Run: headless pygame with SDL's dummy video driver; simulated clock (each Clock.tick advances the game by its frame time, no real sleeping); random seed 0; keys injected as events and as key.get_pressed() state; mouse plan: one left click at the window centre at the start of phase 2, then a move to the lower-right quarter at the start of phase 3.
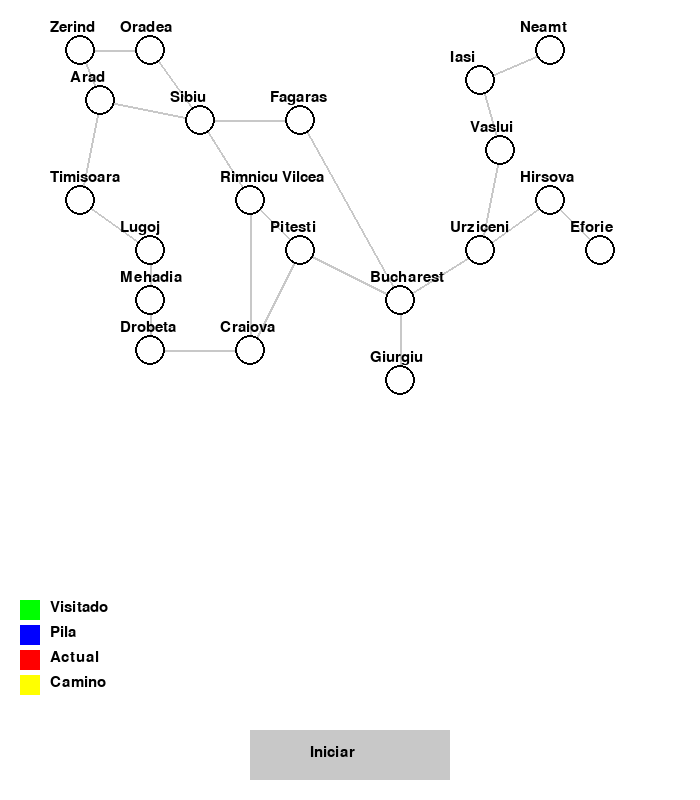
Frame 1 of 4 · flips 1–60 · no input
Frame 2 of 4 · flips 61–180 · clicked the window centre · tapped SPACE, RETURN · held RIGHT (→), D · screen unchanged from frame 1, image omitted
Frame 3 of 4 · flips 181–300 · moved the mouse to the lower-right quarter · held DOWN (↓), S · screen unchanged from frame 2, image omitted
Frame 4 of 4 · flips 301–420 · held LEFT (←), A, UP (↑), W · screen unchanged from frame 3, image omitted

The pygame program that drew these frames:

import pygame
import sys

rutas = {
    "Arad": {"Zerind": 75, "Sibiu": 140, "Timisoara": 118},
    "Bucharest": {"Fagaras": 211, "Pitesti": 101, "Giurgiu": 90, "Urziceni": 85},
    "Craiova": {"Drobeta": 120, "Rimnicu Vilcea": 146, "Pitesti": 138},
    "Drobeta": {"Mehadia": 75, "Craiova": 120},
    "Eforie": {"Hirsova": 86},
    "Fagaras": {"Sibiu": 99, "Bucharest": 211},
    "Giurgiu": {"Bucharest": 90},
    "Hirsova": {"Urziceni": 98, "Eforie": 86},
    "Iasi": {"Neamt": 87, "Vaslui": 92},
    "Lugoj": {"Timisoara": 111, "Mehadia": 70},
    "Mehadia": {"Lugoj": 70, "Drobeta": 75},
    "Neamt": {"Iasi": 87},
    "Oradea": {"Zerind": 71, "Sibiu": 151},
    "Pitesti": {"Rimnicu Vilcea": 97, "Craiova": 138, "Bucharest": 101},
    "Rimnicu Vilcea": {"Sibiu": 80, "Pitesti": 97, "Craiova": 146},
    "Sibiu": {"Arad": 140, "Oradea": 151, "Fagaras": 99, "Rimnicu Vilcea": 80},
    "Timisoara": {"Arad": 118, "Lugoj": 111},
    "Urziceni": {"Bucharest": 85, "Vaslui": 142, "Hirsova": 98},
    "Vaslui": {"Iasi": 92, "Urziceni": 142},
    "Zerind": {"Arad": 75, "Oradea": 71}
}

posiciones = {
    "Arad": (100, 100), "Zerind": (80, 50), "Oradea": (150, 50),
    "Sibiu": (200, 120), "Timisoara": (80, 200), "Lugoj": (150, 250),
    "Mehadia": (150, 300), "Drobeta": (150, 350), "Craiova": (250, 350),
    "Rimnicu Vilcea": (250, 200), "Fagaras": (300, 120),
    "Pitesti": (300, 250), "Bucharest": (400, 300),
    "Giurgiu": (400, 380), "Urziceni": (480, 250),
    "Hirsova": (550, 200), "Eforie": (600, 250),
    "Vaslui": (500, 150), "Iasi": (480, 80), "Neamt": (550, 50)
}

def find_path(nodoInicial, nodoFinal, recorridos):
    path =[nodoFinal]
    while nodoFinal!=nodoInicial:
        for padreHijo in recorridos:
            if padreHijo[1]== nodoFinal:
                nodoFinal =padreHijo[0]
                path =[nodoFinal]+path
    return path

def depth_first_search_step(nodoInicial, nodoFinal): 

    pila=[nodoInicial]
    visited=[]
    recorridos=[]
    nodoActual=nodoInicial

    while(True):
        if (pila==[]):
            yield visited, pila, None, []
            return
        
        nodoActual=pila[-1]

        yield visited, pila, nodoActual, []

        if(nodoActual==nodoFinal):
            path = find_path(nodoInicial,nodoFinal,recorridos)
            yield visited, pila, nodoActual, path
            return
        
        if (nodoActual not in visited):
            visited+=[nodoActual]

        hijos=list(rutas[nodoActual].keys())
        hijosNoVisitados=False
        for hijo in hijos:
            if hijo not in visited:
                hijosNoVisitados=True
                break

        if (hijosNoVisitados):
            for hijo in hijos:
                if hijo not in visited:
                    pila+=[hijo]
                    recorridos+=[(nodoActual,hijo)]
                    break
        else:
            pila=pila[:-1]

pygame.init()

WIDTH, HEIGHT = 700, 800
screen = pygame.display.set_mode((WIDTH, HEIGHT))
pygame.display.set_caption("DFS Rumania")

WHITE = (255,255,255)
BLACK = (0,0,0)
GREEN = (0,255,0)
BLUE = (0,0,255)
RED = (255,0,0)
YELLOW = (255,255,0)
GRAY = (200,200,200)

font = pygame.font.SysFont(None, 22)

button_rect = pygame.Rect(250, 730, 200, 50)

def draw_graph(visited, pila, current, path):
    screen.fill(WHITE)

    for ciudad in rutas:
        for vecino in rutas[ciudad]:
            pygame.draw.line(screen, GRAY, posiciones[ciudad], posiciones[vecino], 2)

    for ciudad, pos in posiciones.items():
        color = WHITE

        if ciudad in visited:
            color = GREEN
        if ciudad in pila:
            color = BLUE
        if ciudad in path:
            color = YELLOW

        pygame.draw.circle(screen, color, pos, 15)
        pygame.draw.circle(screen, BLACK, pos, 15, 2)

        texto = font.render(ciudad, True, BLACK)
        screen.blit(texto, (pos[0]-30, pos[1]-30))

    if current:
        pygame.draw.circle(screen, RED, posiciones[current], 10)

    pygame.draw.rect(screen, GRAY, button_rect)
    text = font.render("Iniciar", True, BLACK)
    screen.blit(text, (button_rect.x+60, button_rect.y+15))

    legend_y = 600
    legends = [
        ("Visitado", GREEN),
        ("Pila", BLUE),
        ("Actual", RED),
        ("Camino", YELLOW)
    ]

    for i, (txt, color) in enumerate(legends):
        pygame.draw.rect(screen, color, (20, legend_y + i*25, 20, 20))
        label = font.render(txt, True, BLACK)
        screen.blit(label, (50, legend_y + i*25))

def main():
    clock = pygame.time.Clock()

    running = False
    generator = None

    visited, pila, current, path = [], [], None, []

    start = "Arad"
    end = "Bucharest"

    while True:
        for event in pygame.event.get():
            if event.type == pygame.QUIT:
                pygame.quit()
                sys.exit()

            if event.type == pygame.MOUSEBUTTONDOWN:
                if button_rect.collidepoint(event.pos):
                    generator = depth_first_search_step(start, end)
                    running = True
                    visited, pila, current, path = [], [], None, []

        if running and generator:
            try:
                visited, pila, current, path = next(generator)
                pygame.time.delay(300)
            except StopIteration:
                running = False

        draw_graph(visited, pila, current, path)
        pygame.display.flip()
        clock.tick(60)

main()
